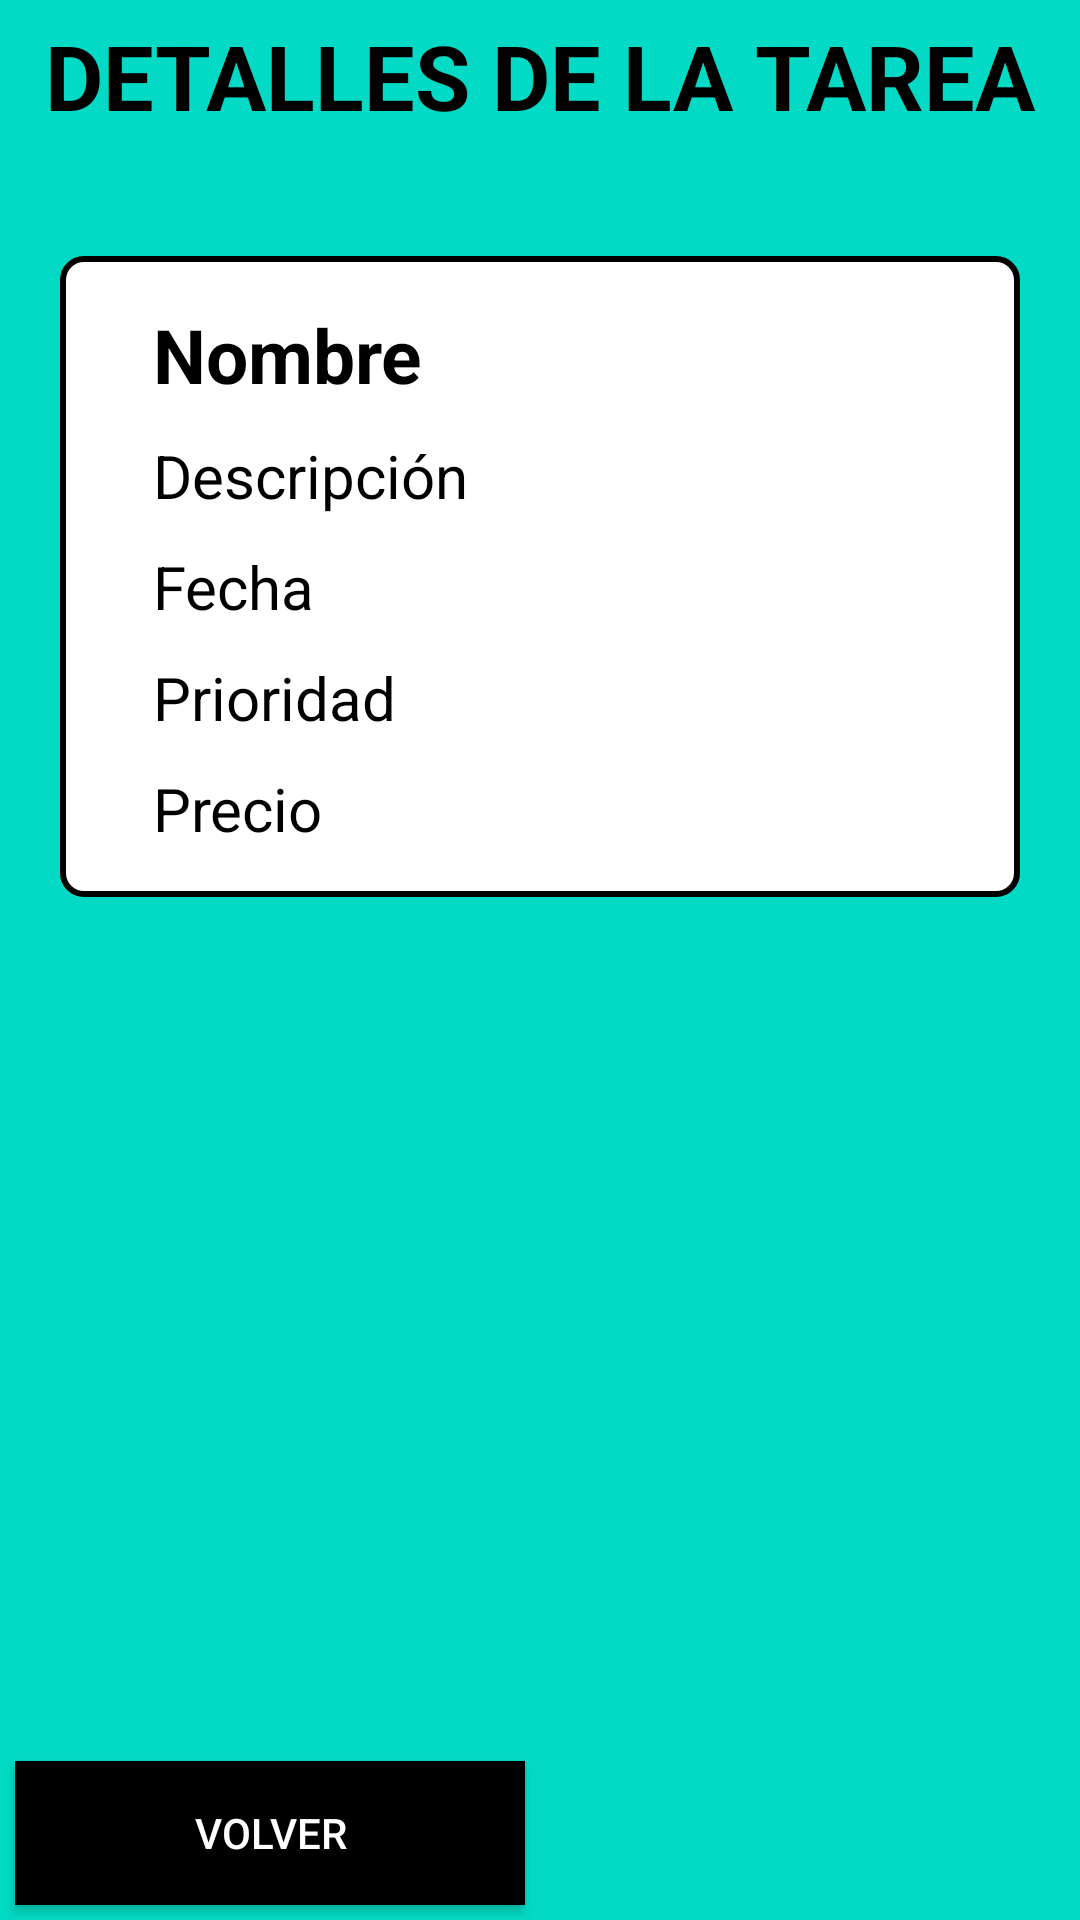

Android layout source for this screen:
<!-- AndroidManifest.xml: application theme Theme.ExamenEjercicio3 -->
<!-- res/layout/actividad_detalles.xml -->
<?xml version="1.0" encoding="utf-8"?>
<RelativeLayout xmlns:android="http://schemas.android.com/apk/res/android"
    android:layout_width="match_parent"
    android:layout_height="match_parent"
    android:background="@color/teal_200">

    <TextView
        android:id="@+id/titulo"
        android:layout_width="wrap_content"
        android:layout_height="wrap_content"
        android:text="DETALLES DE LA TAREA"
        android:textSize="30sp"
        android:textStyle="bold"
        android:textColor="@color/black"
        android:layout_marginTop="5dp"
        android:layout_marginLeft="15dp" />

    <LinearLayout
        android:layout_width="match_parent"
        android:layout_height="wrap_content"
        android:layout_below="@id/titulo"
        android:layout_marginTop="40dp"
        android:layout_marginLeft="20dp"
        android:layout_marginRight="20dp"
        android:padding="16dp"
        android:orientation="vertical"
        android:background="@drawable/border">

        <TextView
            android:id="@+id/nombre"
            android:layout_width="wrap_content"
            android:layout_height="wrap_content"
            android:layout_marginLeft="15dp"
            android:text="Nombre"
            android:textStyle="bold"
            android:textSize="25sp"
            android:textColor="@color/black" />

        <TextView
            android:id="@+id/descripcion"
            android:layout_width="wrap_content"
            android:layout_height="wrap_content"
            android:layout_marginTop="10dp"
            android:layout_marginLeft="15dp"
            android:text="Descripción"
            android:textSize="20sp"
            android:textColor="@color/black" />

        <TextView
            android:id="@+id/fecha"
            android:layout_width="wrap_content"
            android:layout_height="wrap_content"
            android:layout_marginTop="10dp"
            android:layout_marginLeft="15dp"
            android:text="Fecha"
            android:textSize="20sp"
            android:textColor="@color/black" />

        <TextView
            android:id="@+id/prioridad"
            android:layout_width="wrap_content"
            android:layout_height="wrap_content"
            android:layout_marginTop="10dp"
            android:layout_marginLeft="15dp"
            android:text="Prioridad"
            android:textSize="20sp"
            android:textColor="@color/black" />

        <TextView
            android:id="@+id/precio"
            android:layout_width="wrap_content"
            android:layout_height="wrap_content"
            android:layout_marginTop="10dp"
            android:layout_marginLeft="15dp"
            android:text="Precio"
            android:textSize="20sp"
            android:textColor="@color/black" />
    </LinearLayout>

    <Button
        android:id="@+id/boton_volver"
        android:layout_width="170dp"
        android:layout_height="wrap_content"
        android:layout_alignParentBottom="true"
        android:layout_margin="5dp"
        android:text="Volver"
        android:background="@color/black"
        android:textColor="@color/white" />

</RelativeLayout>
<!-- resources referenced by this layout -->
<resources>
  <!-- drawable border (drawable) -->
  <?xml version="1.0" encoding="utf-8"?>
  <shape xmlns:android="http://schemas.android.com/apk/res/android">
      <solid android:color="@android:color/white"/>
      <stroke android:width="2dp" android:color="@android:color/black"/>
      <padding android:left="10dp" android:top="10dp" android:right="10dp" android:bottom="10dp"/>
      <corners android:radius="7dp"/>
  </shape>
  <style name="Theme.ExamenEjercicio3" parent="Theme.AppCompat.Light.NoActionBar" />
  <!-- not gathered from this repository: default colours our renderer supplied (Android Studio template values) -->
  <color name="teal_200">#FF03DAC5</color>
  <color name="black">#FF000000</color>
  <color name="white">#FFFFFFFF</color>
</resources>
